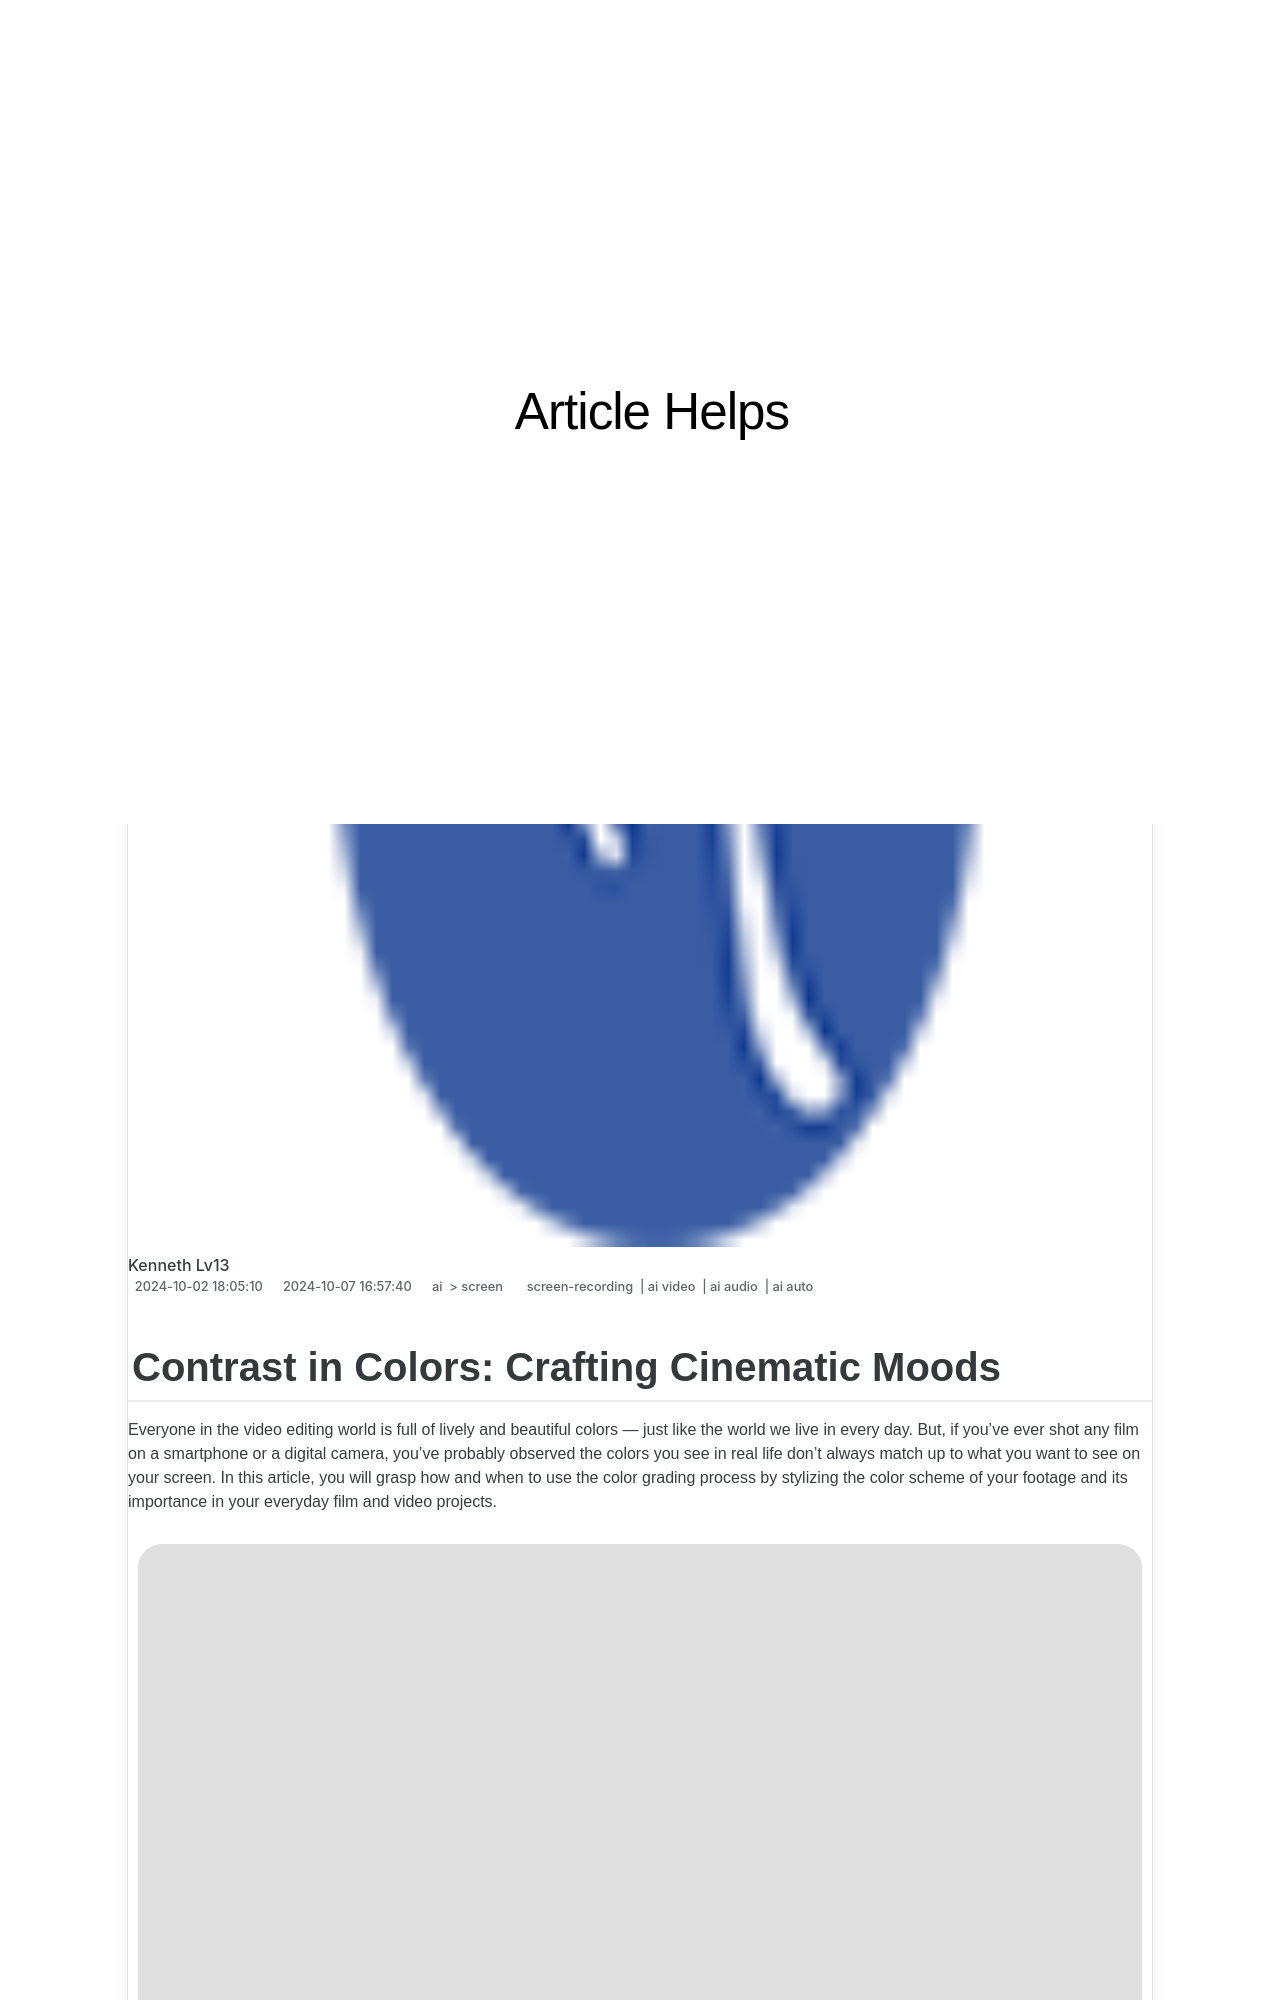

repository: techidaily/site-article-helps · page: updated-contrast-in-colors-crafting-cinematic-moods/index.html · generator: jekyll

---
title: "\"[Updated] Contrast in Colors  Crafting Cinematic Moods\""
date: 2024-10-02T18:05:10.224Z
updated: 2024-10-07T16:57:40.495Z
tags: 
  - screen-recording
  - ai video
  - ai audio
  - ai auto
categories: 
  - ai
  - screen
description: "\"This Article Describes [Updated] Contrast in Colors: Crafting Cinematic Moods\""
excerpt: "\"This Article Describes [Updated] Contrast in Colors: Crafting Cinematic Moods\""
keywords: "Cinematic Color Contrasts,Mood Lighting Techniques,Visual Storytelling,Film Color Dynamics,Aesthetic Film Designs,Emotional Color Palettes,Cinematography Tones"
thumbnail: https://thmb.techidaily.com/57fc80a0532998e9a3fa34c3a10aaf11a38c8a2570d6f12d0969979c5207b72c.jpg
---

## Contrast in Colors: Crafting Cinematic Moods

Everyone in the video editing world is full of lively and beautiful colors — just like the world we live in every day. But, if you've ever shot any film on a smartphone or a digital camera, you've probably observed the colors you see in real life don't always match up to what you want to see on your screen. In this article, you will grasp how and when to use the color grading process by stylizing the color scheme of your footage and its importance in your everyday film and video projects.

![color grading panel filmora](https://images.wondershare.com/filmora/article-images/2022/08/color-grading-panel-filmora.jpg)

>  Disclaimer: This post includes affiliate links
>
>  If you click on a link and make a purchase, I may receive a commission at no extra cost to you.
>
